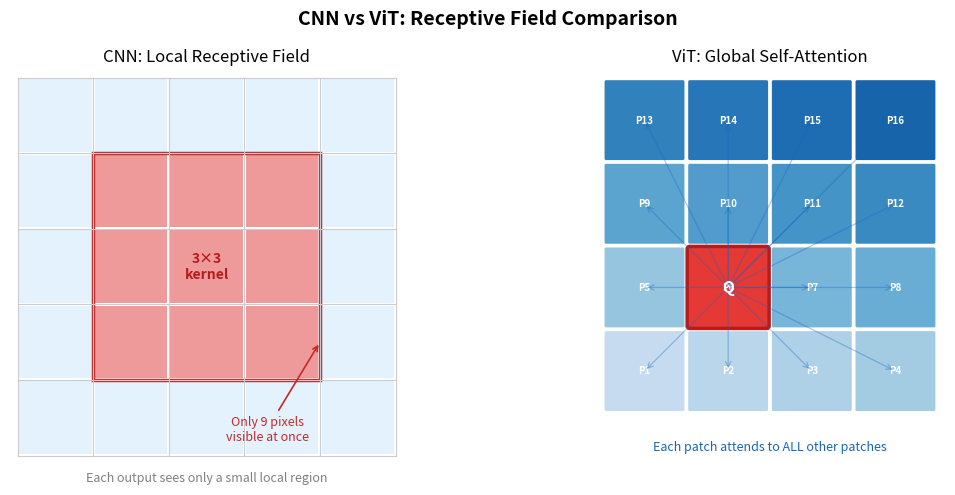

Here is the Python script that generated this plot: (Note: this script raises an exception after producing the figure.)
"""
多模态架构说明图：CNN vs ViT 感受野对比 + 温度参数效果

生成：
  assets/ch07_vit_cnn_comparison.png
  assets/ch07_temperature_effect.png

运行方式：
    python code/ch07_multimodal_llm/architecture_diagrams.py
"""

import matplotlib
matplotlib.use('Agg')
import matplotlib.pyplot as plt
import matplotlib.patches as mpatches
import numpy as np

# ── Figure 1: CNN local receptive field vs ViT global self-attention ──────────

fig, axes = plt.subplots(1, 2, figsize=(12, 5))
fig.suptitle('CNN vs ViT: Receptive Field Comparison', fontsize=14, fontweight='bold')

# Left: CNN
ax = axes[0]
ax.set_title('CNN: Local Receptive Field', fontsize=12)
ax.set_xlim(-0.1, 5.1)
ax.set_ylim(-0.1, 5.1)
ax.set_aspect('equal')
ax.axis('off')

# Draw 5x5 pixel grid (light gray)
for i in range(6):
    ax.plot([0, 5], [i, i], color='#cccccc', linewidth=0.8)
    ax.plot([i, i], [0, 5], color='#cccccc', linewidth=0.8)

# Fill all cells with very light blue
for r in range(5):
    for c in range(5):
        rect = mpatches.FancyBboxPatch((c + 0.02, r + 0.02), 0.96, 0.96,
                                       boxstyle='square,pad=0',
                                       facecolor='#e3f2fd', edgecolor='none')
        ax.add_patch(rect)

# Highlight 3x3 receptive field (center)
for r in range(1, 4):
    for c in range(1, 4):
        rect = mpatches.FancyBboxPatch((c + 0.02, r + 0.02), 0.96, 0.96,
                                       boxstyle='square,pad=0',
                                       facecolor='#ef9a9a', edgecolor='none')
        ax.add_patch(rect)

border = mpatches.Rectangle((1, 1), 3, 3, linewidth=2.5,
                             edgecolor='#c62828', facecolor='none')
ax.add_patch(border)
ax.text(2.5, 2.5, '3×3\nkernel', ha='center', va='center',
        fontsize=10, fontweight='bold', color='#b71c1c')

ax.annotate('Only 9 pixels\nvisible at once', xy=(4.0, 1.5), xytext=(3.3, 0.2),
            fontsize=9, ha='center', color='#c62828',
            arrowprops=dict(arrowstyle='->', color='#c62828', lw=1.2))

ax.set_xlabel('Pixels', fontsize=10, labelpad=4)
ax.text(2.5, -0.35, 'Each output sees only a small local region',
        ha='center', fontsize=9, color='gray', style='italic')

# Right: ViT
ax = axes[1]
ax.set_title('ViT: Global Self-Attention', fontsize=12)
ax.set_xlim(-0.1, 4.1)
ax.set_ylim(-0.6, 4.1)
ax.set_aspect('equal')
ax.axis('off')

# Draw 4x4 patch grid
cmap = plt.cm.Blues
for r in range(4):
    for c in range(4):
        color = cmap(0.25 + 0.55 * (r * 4 + c) / 15)
        rect = mpatches.FancyBboxPatch((c + 0.04, r + 0.04), 0.92, 0.92,
                                       boxstyle='round,pad=0.03',
                                       facecolor=color, edgecolor='white', linewidth=1.5)
        ax.add_patch(rect)
        ax.text(c + 0.5, r + 0.5, f'P{r*4+c+1}', ha='center', va='center',
                fontsize=7, color='white', fontweight='bold')

# Draw attention lines from patch P6 (row 1, col 1) to all others
qr, qc = 1, 1  # query patch
qx, qy = qc + 0.5, qr + 0.5
for r in range(4):
    for c in range(4):
        if r == qr and c == qc:
            continue
        tx, ty = c + 0.5, r + 0.5
        ax.annotate('', xy=(tx, ty), xytext=(qx, qy),
                    arrowprops=dict(arrowstyle='->', color='#1565c0',
                                   alpha=0.35, lw=0.9))

# Highlight query patch
rect = mpatches.FancyBboxPatch((qc + 0.04, qr + 0.04), 0.92, 0.92,
                               boxstyle='round,pad=0.03',
                               facecolor='#e53935', edgecolor='#b71c1c', linewidth=2.5)
ax.add_patch(rect)
ax.text(qc + 0.5, qr + 0.5, 'Q', ha='center', va='center',
        fontsize=11, fontweight='bold', color='white')

ax.text(2.0, -0.45, 'Each patch attends to ALL other patches',
        ha='center', fontsize=9, color='#1565c0', style='italic')
ax.set_xlabel('16×16 px patches', fontsize=10, labelpad=4)

plt.tight_layout()
plt.savefig('assets/ch07_vit_cnn_comparison.png', dpi=100, bbox_inches='tight')
plt.close()
print("Saved assets/ch07_vit_cnn_comparison.png")

# ── Figure 2: Temperature parameter effect on softmax distribution ─────────────

fig, axes = plt.subplots(1, 3, figsize=(13, 4))
fig.suptitle('Effect of Temperature τ on Softmax Distribution', fontsize=13, fontweight='bold')

taus = [0.07, 0.5, 10.0]
subtitles = ['τ = 0.07  (too small)', 'τ = 0.5  (CLIP default ~0.07)', 'τ = 10.0  (too large)']
notes = ['Sharp → unstable gradient', 'Balanced signal', 'Flat → weak learning signal']
note_colors = ['#c62828', '#2e7d32', '#1565c0']

# Similarity scores: 1 correct match, 4 negatives
sims = np.array([0.90, 0.35, 0.25, 0.20, 0.30])
xlabels = ['Correct', 'Neg 1', 'Neg 2', 'Neg 3', 'Neg 4']
bar_colors = ['#43a047', '#e57373', '#e57373', '#e57373', '#e57373']

for i, (tau, subtitle, note, nc) in enumerate(zip(taus, subtitles, notes, note_colors)):
    ax = axes[i]
    logits = sims / tau
    logits -= logits.max()
    probs = np.exp(logits)
    probs /= probs.sum()

    bars = ax.bar(xlabels, probs, color=bar_colors, edgecolor='white', linewidth=0.5, width=0.6)
    bars[0].set_edgecolor('#1b5e20')
    bars[0].set_linewidth(1.5)

    for bar, prob in zip(bars, probs):
        ypos = bar.get_height() + 0.005
        ax.text(bar.get_x() + bar.get_width() / 2., ypos,
                f'{prob:.2f}', ha='center', va='bottom', fontsize=8)

    ax.set_title(subtitle, fontsize=10, fontweight='bold')
    ax.set_ylim(0, 1.15)
    ax.set_ylabel('Probability' if i == 0 else '', fontsize=10)
    ax.tick_params(axis='x', labelsize=8.5)
    ax.tick_params(axis='y', labelsize=8)
    ax.spines['top'].set_visible(False)
    ax.spines['right'].set_visible(False)

    ax.text(0.5, 0.97, note, transform=ax.transAxes,
            ha='center', va='top', fontsize=8.5, color=nc,
            bbox=dict(boxstyle='round,pad=0.3', facecolor='#fffde7', alpha=0.9))

plt.tight_layout()
plt.savefig('assets/ch07_temperature_effect.png', dpi=100, bbox_inches='tight')
plt.close()
print("Saved assets/ch07_temperature_effect.png")
